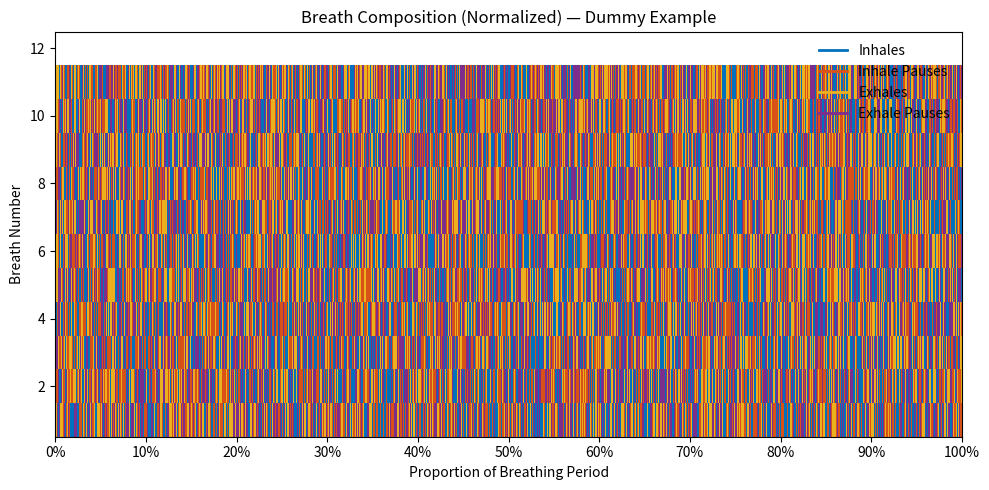

Python code for this plot:
## plotting test for breathmetrics
# %%
import numpy as np
import matplotlib.pyplot as plt
from matplotlib.colors import ListedColormap
from matplotlib.lines import Line2D

# ----------------------------
# Dummy example data
# ----------------------------
MATRIX_SIZE = 1000
nBreaths = 12

# create fake "phase-coded" breath matrix (values 0–3)
rng = np.random.default_rng(42)
breathMatrix = rng.integers(0, 4, size=(nBreaths, MATRIX_SIZE))

# MATLAB-like custom colors (4x3 RGB)
custom_colors = np.array(
    [
        [0.0000, 0.4470, 0.7410],  # blue
        [0.8500, 0.3250, 0.0980],  # orange
        [0.9290, 0.6940, 0.1250],  # yellow
        [0.4940, 0.1840, 0.5560],  # purple
    ]
)

breath_phase_labels = ["Inhales", "Inhale Pauses", "Exhales", "Exhale Pauses"]

# ----------------------------
# Plot
# ----------------------------
fig, ax = plt.subplots(figsize=(10, 5))
cmap = ListedColormap(custom_colors)

# image() equivalent
im = ax.imshow(
    breathMatrix, aspect="auto", interpolation="nearest", cmap=cmap, origin="upper"
)

# x-axis percentage ticks
ax.set_xlim(0.5, MATRIX_SIZE + 0.5)
x_ticks = np.linspace(1, MATRIX_SIZE, 11)
x_tick_labels = [f"{int(round(x / MATRIX_SIZE * 100))}%" for x in x_ticks]
ax.set_xticks(x_ticks)
ax.set_xticklabels(x_tick_labels)

# y-axis
ax.set_ylim(0.5, nBreaths + 0.5)
ax.set_xlabel("Proportion of Breathing Period")
ax.set_ylabel("Breath Number")

# legend with dummy lines
handles = [Line2D([], [], color=custom_colors[i], linewidth=2) for i in range(4)]
ax.legend(handles, breath_phase_labels, loc="upper right", frameon=False)

ax.set_title("Breath Composition (Normalized) — Dummy Example")
plt.tight_layout()
plt.show()

# %%
